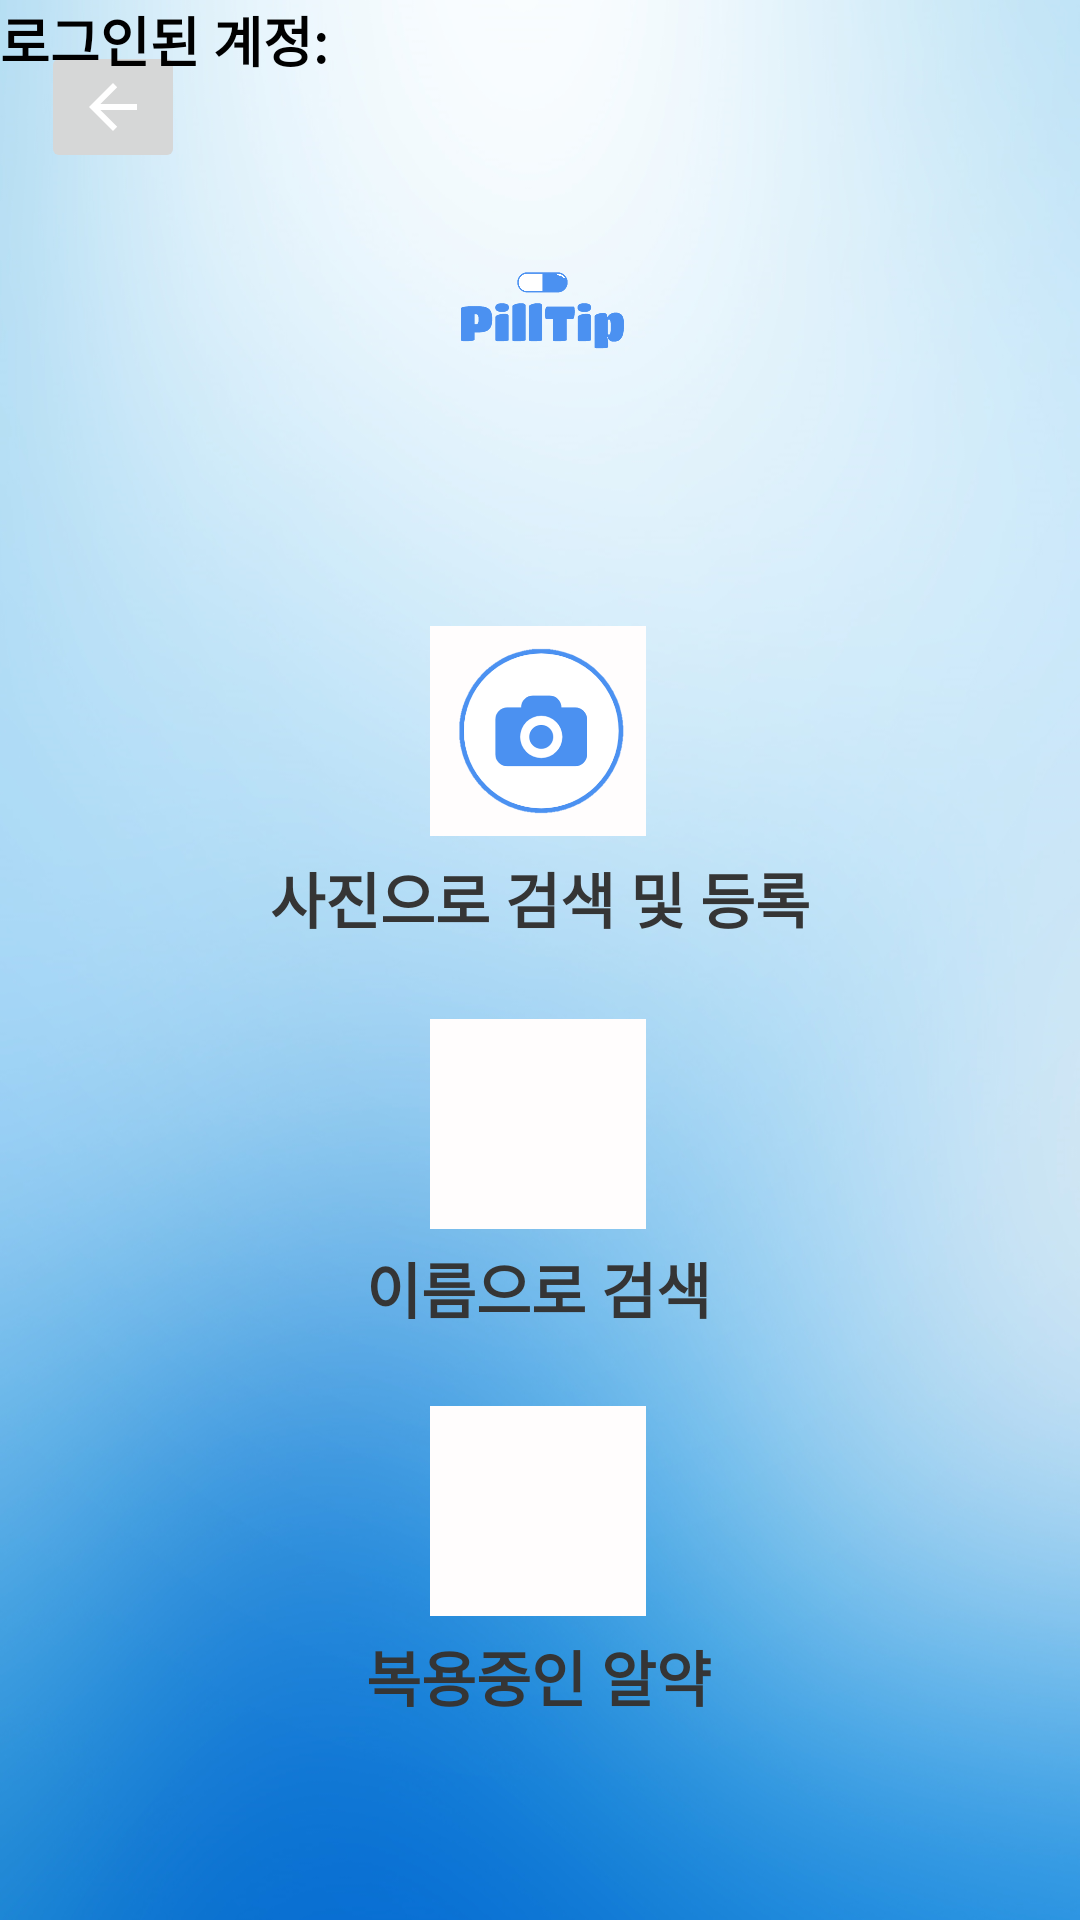

Here is an Android app screen rendered from its layout file. Give the layout XML and the strings, colors and styles it references.
<!-- AndroidManifest.xml: application theme AppTheme -->
<!-- res/layout/after_login.xml -->
<?xml version="1.0" encoding="utf-8"?>
<androidx.constraintlayout.widget.ConstraintLayout
    xmlns:android="http://schemas.android.com/apk/res/android"
    xmlns:app="http://schemas.android.com/apk/res-auto"
    xmlns:tools="http://schemas.android.com/tools"
    android:layout_width="match_parent"
    android:background="@drawable/back"
    android:layout_height="match_parent">


    <ImageButton
        android:id="@+id/searchButton"
        android:layout_width="72dp"
        android:layout_height="70dp"
        android:adjustViewBounds="true"
        android:background="#FFFDFD"
        android:onClick="name_search_button"
        android:scaleType="fitCenter"
        app:layout_constraintBottom_toBottomOf="parent"
        app:layout_constraintHorizontal_bias="0.498"
        app:layout_constraintLeft_toLeftOf="parent"
        app:layout_constraintRight_toRightOf="parent"
        app:layout_constraintTop_toTopOf="parent"
        app:layout_constraintVertical_bias="0.596"
        app:srcCompat="@drawable/search"
        tools:layout_constraintBottom_creator="1"
        tools:layout_constraintLeft_creator="1"
        tools:layout_constraintRight_creator="1"
        tools:layout_constraintTop_creator="1" />

    <ImageButton
        android:id="@+id/mypillButton"
        android:layout_width="72dp"
        android:layout_height="70dp"
        android:adjustViewBounds="true"
        android:background="#FFFDFD"
        android:onClick="show_pill_button"
        android:scaleType="fitCenter"
        app:layout_constraintBottom_toBottomOf="parent"
        app:layout_constraintHorizontal_bias="0.498"
        app:layout_constraintLeft_toLeftOf="parent"
        app:layout_constraintRight_toRightOf="parent"
        app:layout_constraintTop_toTopOf="parent"
        app:layout_constraintVertical_bias="0.822"
        app:srcCompat="@drawable/mypill"
        tools:layout_constraintBottom_creator="1"
        tools:layout_constraintLeft_creator="1"
        tools:layout_constraintRight_creator="1"
        tools:layout_constraintTop_creator="1" />

    <TextView
        android:id="@+id/mypillText"
        android:layout_width="wrap_content"
        android:layout_height="wrap_content"
        android:text="복용중인 알약"
        android:textColor="#353535"
        android:textSize="20dp"
        android:textStyle="bold"
        app:layout_constraintBottom_toBottomOf="parent"
        app:layout_constraintHorizontal_bias="0.498"
        app:layout_constraintLeft_toLeftOf="parent"
        app:layout_constraintRight_toRightOf="parent"
        app:layout_constraintTop_toTopOf="parent"
        app:layout_constraintVertical_bias="0.891"
        tools:layout_constraintBottom_creator="1"
        tools:layout_constraintLeft_creator="1"
        tools:layout_constraintRight_creator="1"
        tools:layout_constraintTop_creator="1" />

    <TextView
        android:id="@+id/searchText"
        android:layout_width="wrap_content"
        android:layout_height="wrap_content"
        android:text="이름으로 검색"
        android:textColor="#353535"
        android:textSize="20dp"
        android:textStyle="bold"
        app:layout_constraintBottom_toBottomOf="parent"
        app:layout_constraintHorizontal_bias="0.498"
        app:layout_constraintLeft_toLeftOf="parent"
        app:layout_constraintRight_toRightOf="parent"
        app:layout_constraintTop_toTopOf="parent"
        app:layout_constraintVertical_bias="0.679"
        tools:layout_constraintBottom_creator="1"
        tools:layout_constraintLeft_creator="1"
        tools:layout_constraintRight_creator="1"
        tools:layout_constraintTop_creator="1" />

    <ImageButton
        android:id="@+id/cameraButton"
        android:layout_width="72dp"
        android:layout_height="70dp"
        android:adjustViewBounds="true"
        android:background="#FFFDFD"
        android:scaleType="fitCenter"
        app:layout_constraintBottom_toBottomOf="parent"
        app:layout_constraintHorizontal_bias="0.498"
        app:layout_constraintLeft_toLeftOf="parent"
        app:layout_constraintRight_toRightOf="parent"
        app:layout_constraintTop_toTopOf="parent"
        app:layout_constraintVertical_bias="0.366"
        app:srcCompat="@drawable/camera2"
        tools:layout_constraintBottom_creator="1"
        tools:layout_constraintLeft_creator="1"
        tools:layout_constraintRight_creator="1"
        tools:layout_constraintTop_creator="1" />

    <TextView
        android:id="@+id/cameraText"
        android:layout_width="wrap_content"
        android:layout_height="wrap_content"
        android:text="사진으로 검색 및 등록"
        android:textColor="#353535"
        android:textSize="20dp"
        android:textStyle="bold"
        app:layout_constraintBottom_toBottomOf="parent"
        app:layout_constraintLeft_toLeftOf="parent"
        app:layout_constraintRight_toRightOf="parent"
        app:layout_constraintTop_toTopOf="parent"
        app:layout_constraintVertical_bias="0.466"
        tools:layout_constraintBottom_creator="1"
        tools:layout_constraintLeft_creator="1"
        tools:layout_constraintRight_creator="1"
        tools:layout_constraintTop_creator="1" />

    <ImageButton
        android:id="@+id/imageButton"
        android:layout_width="wrap_content"
        android:layout_height="wrap_content"
        android:onClick="after_back"
        app:layout_constraintBottom_toBottomOf="parent"
        app:layout_constraintHorizontal_bias="0.044"
        app:layout_constraintLeft_toLeftOf="parent"
        app:layout_constraintRight_toRightOf="parent"
        app:layout_constraintTop_toTopOf="parent"
        app:layout_constraintVertical_bias="0.023"
        app:srcCompat="@drawable/abc_vector_test"
        tools:layout_constraintBottom_creator="1"
        tools:layout_constraintLeft_creator="1"
        tools:layout_constraintRight_creator="1"
        tools:layout_constraintTop_creator="1" />

    <ImageView
        android:id="@+id/imageView5"
        android:layout_width="227dp"
        android:layout_height="45dp"
        app:layout_constraintBottom_toTopOf="@+id/cameraButton"
        app:layout_constraintEnd_toEndOf="parent"
        app:layout_constraintStart_toStartOf="parent"
        app:layout_constraintTop_toTopOf="parent"
        app:layout_constraintVertical_bias="0.494"
        app:srcCompat="@drawable/pill_in_my_hand" />

    
    <TextView
        android:id="@+id/tvEmail"
        android:layout_width="wrap_content"
        android:layout_height="wrap_content"
        android:text="로그인된 계정:"
        android:textColor="#000000"
        android:textSize="18sp"
        android:textStyle="bold"
        app:layout_constraintTop_toTopOf="parent"
        app:layout_constraintStart_toStartOf="parent"
        app:layout_constraintHorizontal_bias="0.05"
        app:layout_constraintVertical_bias="0.05"/>



</androidx.constraintlayout.widget.ConstraintLayout>
<!-- resources referenced by this layout -->
<resources>
  <!-- drawable back: png bitmap (drawable, 449092 bytes) -->
  <!-- drawable camera2: png bitmap (drawable, 25257 bytes) -->
  <!-- drawable pill_in_my_hand: png bitmap (drawable, 46393 bytes) -->
</resources>
